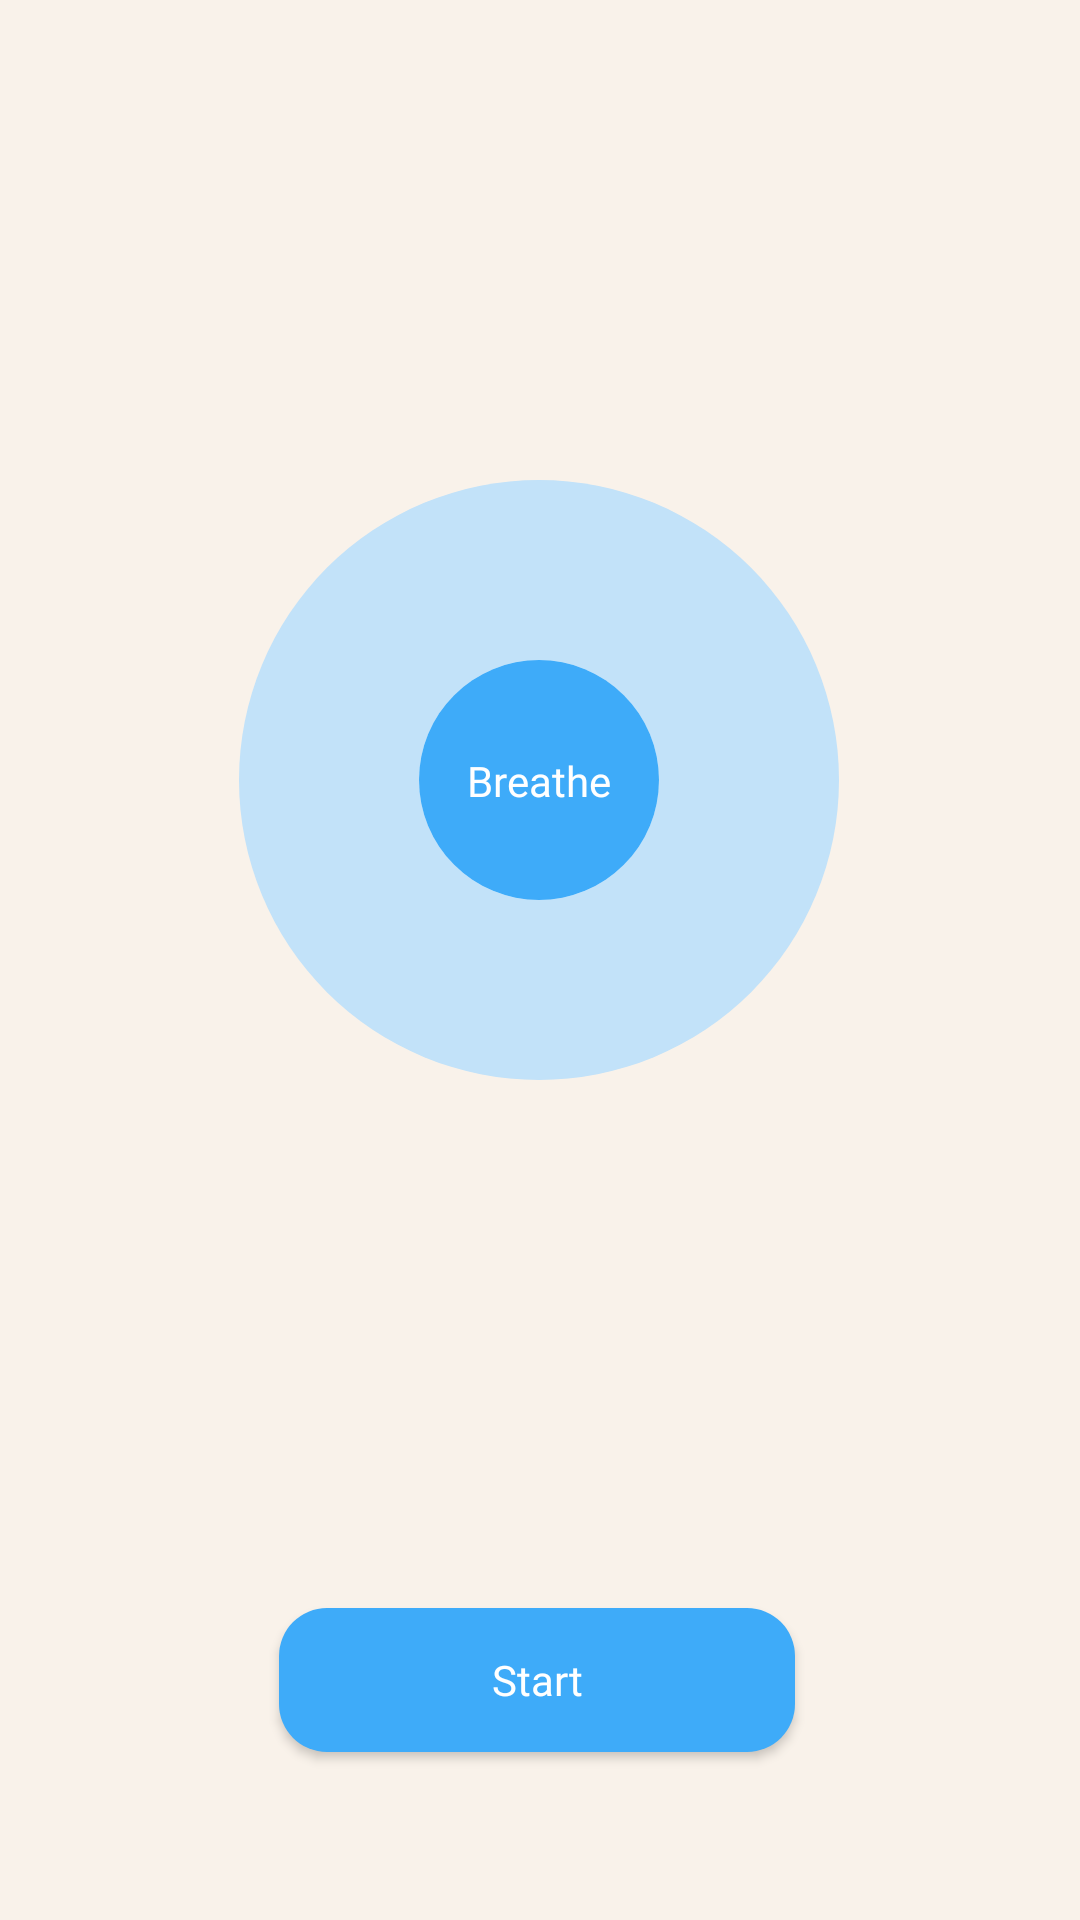

This screen was rendered from an Android layout file. Write that file and the resources it references.
<!-- AndroidManifest.xml: application theme AppTheme -->
<!-- res/layout/activity_manual_audio.xml -->
<?xml version="1.0" encoding="utf-8"?>
<androidx.constraintlayout.widget.ConstraintLayout xmlns:android="http://schemas.android.com/apk/res/android"
    xmlns:app="http://schemas.android.com/apk/res-auto"
    xmlns:tools="http://schemas.android.com/tools"
    android:layout_width="match_parent"
    android:layout_height="match_parent"
    tools:context=".manual_audio"
    android:background="#F9F2EA"
    android:id="@+id/constraintLayout">

    <Button
        android:id="@+id/startButton"
        android:layout_width="172dp"
        android:layout_height="wrap_content"
        android:layout_marginBottom="56dp"
        android:background="@drawable/rounded_corner"
        android:backgroundTint="#3EABF9"
        android:fontFamily="@font/inter_medium"
        android:text="Start"
        android:textAppearance="@style/TextAppearance.AppCompat.Body1"
        android:textColor="#FFFFFF"
        android:textSize="14sp"
        app:layout_constraintBottom_toBottomOf="parent"
        app:layout_constraintEnd_toEndOf="parent"
        app:layout_constraintHorizontal_bias="0.495"
        app:layout_constraintStart_toStartOf="parent" />

    <ImageView
        android:id="@+id/lotusImage"
        android:layout_width="190dp"
        android:layout_height="190dp"
        android:visibility="invisible"
        app:layout_constraintBottom_toBottomOf="parent"
        app:layout_constraintEnd_toEndOf="parent"
        app:layout_constraintHorizontal_bias="0.927"
        app:layout_constraintStart_toStartOf="parent"
        app:layout_constraintTop_toTopOf="parent"
        app:layout_constraintVertical_bias="0.776"
        app:srcCompat="@drawable/gradient_circle" />

    <ImageView
        android:id="@+id/circleBack"
        android:layout_width="200dp"
        android:layout_height="200dp"
        android:layout_marginTop="160dp"

        android:gravity="center|center_horizontal|center_vertical"

        app:layout_constraintEnd_toEndOf="parent"
        app:layout_constraintHorizontal_bias="0.497"
        app:layout_constraintStart_toStartOf="parent"
        app:layout_constraintTop_toTopOf="parent"
        app:srcCompat="@drawable/circle_back" />

    <ImageView
        android:id="@+id/circleAnimate"
        android:layout_width="80dp"
        android:layout_height="80dp"

        android:gravity="center"
        android:visibility="visible"
        app:layout_constraintBottom_toBottomOf="@+id/circleBack"
        app:layout_constraintEnd_toEndOf="@+id/circleBack"
        app:layout_constraintStart_toStartOf="@+id/circleBack"
        app:layout_constraintTop_toTopOf="@+id/circleBack"
        app:srcCompat="@drawable/circle_animate" />

    <ImageView
        android:id="@+id/circleText"
        android:layout_width="80dp"
        android:layout_height="80dp"

        android:gravity="center|center_horizontal|center_vertical"
        android:visibility="visible"
        app:layout_constraintBottom_toBottomOf="@+id/circleAnimate"
        app:layout_constraintEnd_toEndOf="@+id/circleAnimate"
        app:layout_constraintStart_toStartOf="@+id/circleAnimate"
        app:layout_constraintTop_toTopOf="@+id/circleAnimate"
        app:srcCompat="@drawable/circle_text" />

    <TextView
        android:id="@+id/guideTxt"
        android:layout_width="wrap_content"
        android:layout_height="wrap_content"
        android:fontFamily="@font/inter_medium"
        android:text="Breathe"
        android:textAppearance="@style/TextAppearance.AppCompat.Body1"
        android:textColor="#FFFFFF"
        android:textSize="14sp"
        app:layout_constraintBottom_toBottomOf="@+id/circleText"
        app:layout_constraintEnd_toEndOf="@+id/circleText"
        app:layout_constraintStart_toStartOf="@+id/circleText"
        app:layout_constraintTop_toTopOf="@+id/circleText" />

    <ImageView
        android:id="@+id/backIcon"
        android:layout_width="wrap_content"
        android:layout_height="wrap_content"
        android:layout_marginLeft="32dp"
        android:layout_marginTop="50dp"
        app:layout_constraintStart_toStartOf="parent"
        app:layout_constraintTop_toTopOf="parent"
        app:srcCompat="@drawable/arrow_back" />

    <ImageView
        android:id="@+id/slidersIcon"
        android:layout_width="wrap_content"
        android:layout_height="wrap_content"
        android:layout_marginTop="50dp"
        android:layout_marginEnd="32dp"
        android:visibility="invisible"
        app:layout_constraintEnd_toEndOf="parent"
        app:layout_constraintTop_toTopOf="parent"
        app:srcCompat="@drawable/sliders" />

</androidx.constraintlayout.widget.ConstraintLayout>
<!-- resources referenced by this layout -->
<resources>
  <!-- drawable circle_animate (drawable) -->
  <?xml version="1.0" encoding="utf-8"?>
  <shape
      xmlns:android="http://schemas.android.com/apk/res/android"
      android:shape="oval">
  
      <solid
          android:color="#EBF7FF"/>
  
      <size
          android:width="215dp"
          android:height="215dp"/>
  </shape>
  <!-- drawable circle_back (drawable) -->
  <?xml version="1.0" encoding="utf-8"?>
  <shape
      xmlns:android="http://schemas.android.com/apk/res/android"
      android:shape="oval">
  
      <solid
          android:color="#C2E2F9"/>
  
      <size
          android:width="215dp"
          android:height="215dp"/>
  </shape>
  <!-- drawable circle_text (drawable) -->
  <?xml version="1.0" encoding="utf-8"?>
  <shape
      xmlns:android="http://schemas.android.com/apk/res/android"
      android:shape="oval">
  
      <solid
          android:color="#3EABF9"/>
  
      <size
          android:width="108dp"
          android:height="108dp"/>
  </shape>
  <!-- drawable gradient_circle: png bitmap (drawable, 27709 bytes) -->
  <!-- drawable rounded_corner (drawable) -->
  <?xml version="1.0" encoding="utf-8"?>
  <shape xmlns:android="http://schemas.android.com/apk/res/android">
      <corners  android:radius="16dp"/>
      <solid android:color="#F9F6F3"></solid>
  </shape>
  <style name="AppTheme" parent="Theme.AppCompat.Light.NoActionBar">
          
          <item name="colorPrimary">@color/colorPrimary</item>
          <item name="colorPrimaryDark">@color/colorPrimaryDark</item>
          <item name="colorAccent">@color/colorAccent</item>
      </style>
  <color name="colorPrimary">#FFFFFF</color>
  <color name="colorPrimaryDark">#000000</color>
  <color name="colorAccent">#D81B60</color>
</resources>
